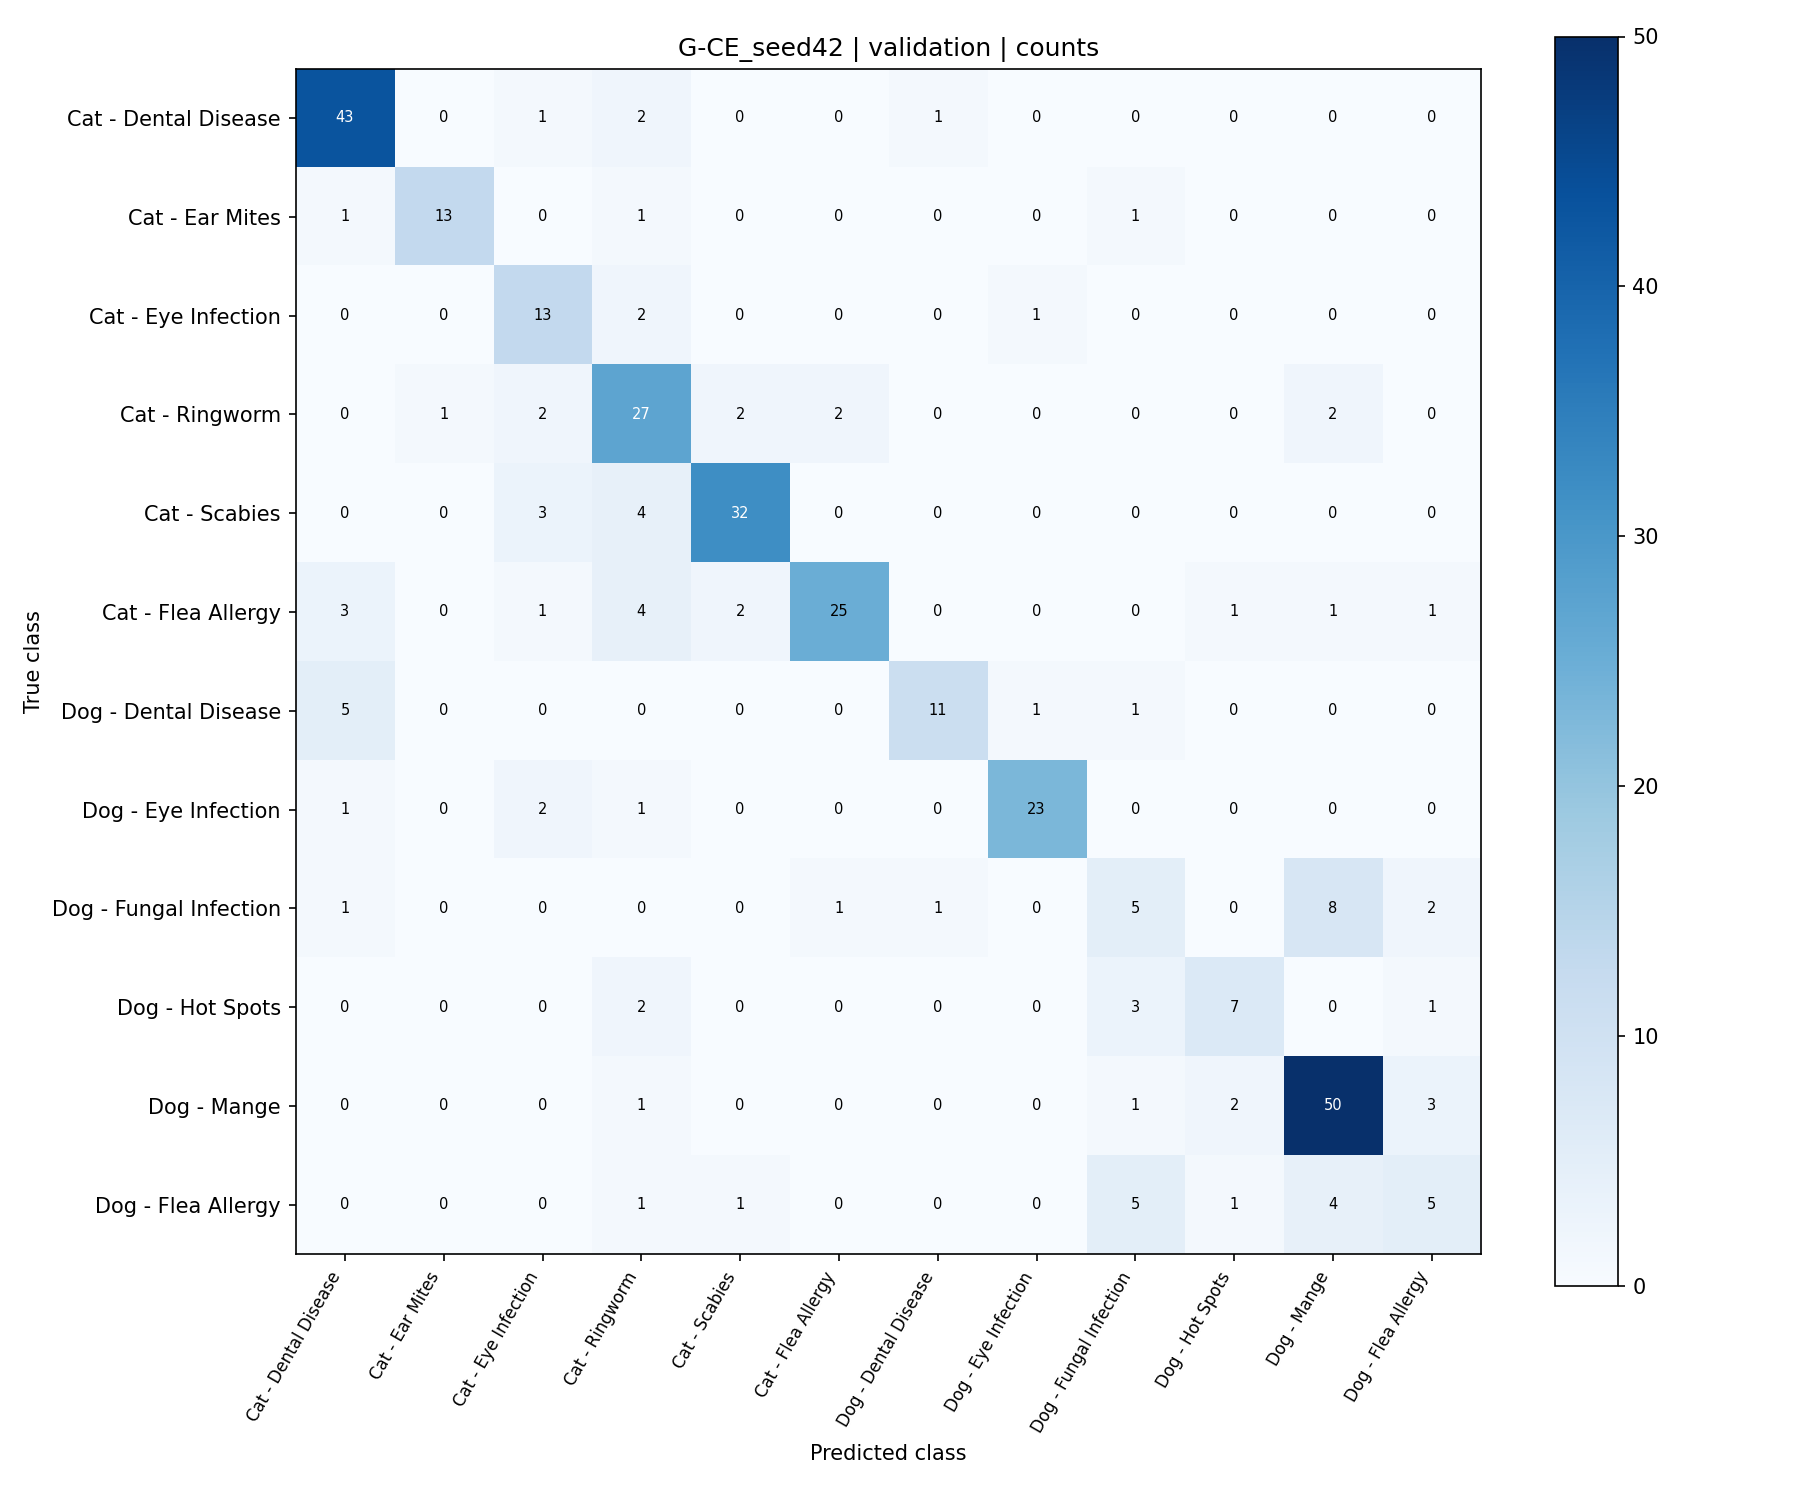

The data file committed next to this chart (first rows):
true_class, Cat - Dental Disease, Cat - Ear Mites, Cat - Eye Infection, Cat - Ringworm, Cat - Scabies, Cat - Flea Allergy, Dog - Dental Disease, Dog - Eye Infection, Dog - Fungal Infection, Dog - Hot Spots, Dog - Mange, Dog - Flea Allergy
Cat - Dental Disease, 43, 0, 1, 2, 0, 0, 1, 0, 0, 0, 0, 0
Cat - Ear Mites, 1, 13, 0, 1, 0, 0, 0, 0, 1, 0, 0, 0
Cat - Eye Infection, 0, 0, 13, 2, 0, 0, 0, 1, 0, 0, 0, 0
Cat - Ringworm, 0, 1, 2, 27, 2, 2, 0, 0, 0, 0, 2, 0
Cat - Scabies, 0, 0, 3, 4, 32, 0, 0, 0, 0, 0, 0, 0
Cat - Flea Allergy, 3, 0, 1, 4, 2, 25, 0, 0, 0, 1, 1, 1
Dog - Dental Disease, 5, 0, 0, 0, 0, 0, 11, 1, 1, 0, 0, 0
Dog - Eye Infection, 1, 0, 2, 1, 0, 0, 0, 23, 0, 0, 0, 0
Dog - Fungal Infection, 1, 0, 0, 0, 0, 1, 1, 0, 5, 0, 8, 2
Dog - Hot Spots, 0, 0, 0, 2, 0, 0, 0, 0, 3, 7, 0, 1
Dog - Mange, 0, 0, 0, 1, 0, 0, 0, 0, 1, 2, 50, 3
Dog - Flea Allergy, 0, 0, 0, 1, 1, 0, 0, 0, 5, 1, 4, 5
